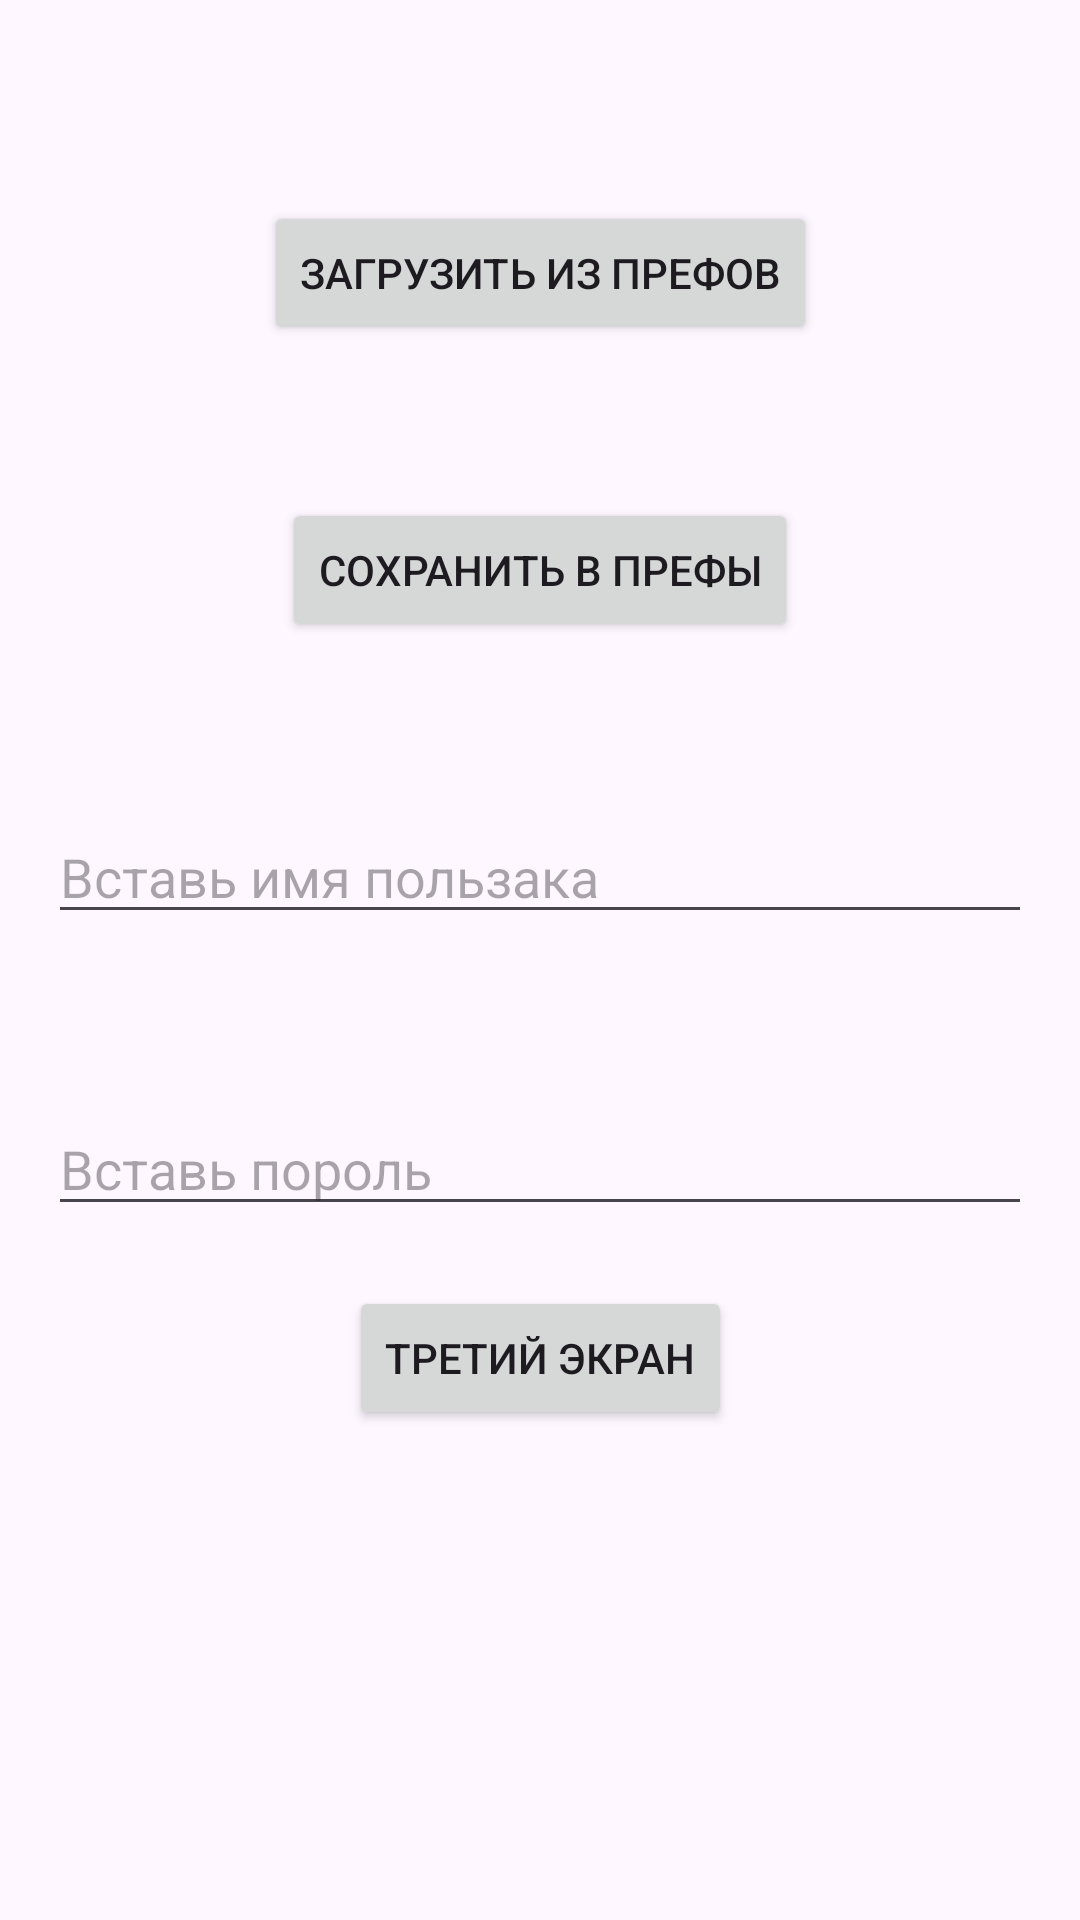

This screen was rendered from an Android layout file. Write that file and the resources it references.
<!-- AndroidManifest.xml: application theme Theme.StorageForMusicAndImages -->
<!-- res/layout/fragment_second.xml -->
<?xml version="1.0" encoding="utf-8"?>
<androidx.core.widget.NestedScrollView xmlns:android="http://schemas.android.com/apk/res/android"
    xmlns:app="http://schemas.android.com/apk/res-auto"
    xmlns:tools="http://schemas.android.com/tools"
    android:layout_width="match_parent"
    android:layout_height="match_parent"
    android:fillViewport="true">

    <androidx.constraintlayout.widget.ConstraintLayout
        android:layout_width="match_parent"
        android:layout_height="wrap_content"
        android:padding="16dp"
        tools:context=".FirstFragment">

        <Button
            android:id="@+id/button_save_to_prefs"
            android:layout_width="wrap_content"
            android:layout_height="wrap_content"
            android:layout_marginTop="150dp"
            android:text="Сохранить в префы"
            app:layout_constraintBottom_toTopOf="@id/input_name"
            app:layout_constraintEnd_toEndOf="parent"
            app:layout_constraintStart_toStartOf="parent"
            app:layout_constraintTop_toTopOf="parent" />

        <Button
            android:id="@+id/button_load_from_prefs"
            android:layout_width="wrap_content"
            android:layout_height="wrap_content"
            android:layout_margin="5dp"
            android:layout_marginTop="150dp"
            android:text="Загрузить из префов"
            app:layout_constraintBottom_toTopOf="@id/button_save_to_prefs"
            app:layout_constraintEnd_toEndOf="parent"
            app:layout_constraintStart_toStartOf="parent"
            app:layout_constraintTop_toTopOf="parent" />

        <androidx.appcompat.widget.AppCompatEditText
            android:id="@+id/input_name"
            android:layout_width="0dp"
            android:layout_height="wrap_content"
            android:layout_marginTop="56dp"
            android:hint="Вставь имя пользака"
            app:layout_constraintEnd_toEndOf="parent"
            app:layout_constraintStart_toStartOf="parent"
            app:layout_constraintTop_toBottomOf="@id/button_save_to_prefs" />

        <androidx.appcompat.widget.AppCompatEditText
            android:id="@+id/input_password"
            android:layout_width="0dp"
            android:layout_height="wrap_content"
            android:layout_marginTop="56dp"
            android:hint="Вставь пороль"
            app:layout_constraintEnd_toEndOf="parent"
            app:layout_constraintStart_toStartOf="parent"
            app:layout_constraintTop_toBottomOf="@id/input_name" />

        <Button
            android:id="@+id/button_save_to_keystore"
            android:layout_width="wrap_content"
            android:layout_height="wrap_content"
            android:layout_marginTop="20dp"
            android:text="Сохранить в кейстор"
            android:visibility="gone"
            app:layout_constraintEnd_toEndOf="parent"
            app:layout_constraintStart_toStartOf="parent"
            app:layout_constraintTop_toBottomOf="@id/input_password" />

        <Button
            android:id="@+id/button_to_room_screen"
            android:layout_width="wrap_content"
            android:layout_height="wrap_content"
            android:layout_marginTop="20dp"
            android:text="Третий экран"
            android:visibility="visible"
            app:layout_constraintEnd_toEndOf="parent"
            app:layout_constraintStart_toStartOf="parent"
            app:layout_constraintTop_toBottomOf="@id/button_save_to_keystore" />

    </androidx.constraintlayout.widget.ConstraintLayout>

</androidx.core.widget.NestedScrollView>
<!-- resources referenced by this layout -->
<resources>
  <style name="Theme.StorageForMusicAndImages" parent="Base.Theme.StorageForMusicAndImages" />
  <style name="Base.Theme.StorageForMusicAndImages" parent="Theme.Material3.DayNight.NoActionBar">
          
          
      </style>
</resources>
